Run: headless pygame with SDL's dummy video driver; simulated clock (each Clock.tick advances the game by its frame time, no real sleeping); random seed 0; keys injected as events and as key.get_pressed() state; no mouse input.
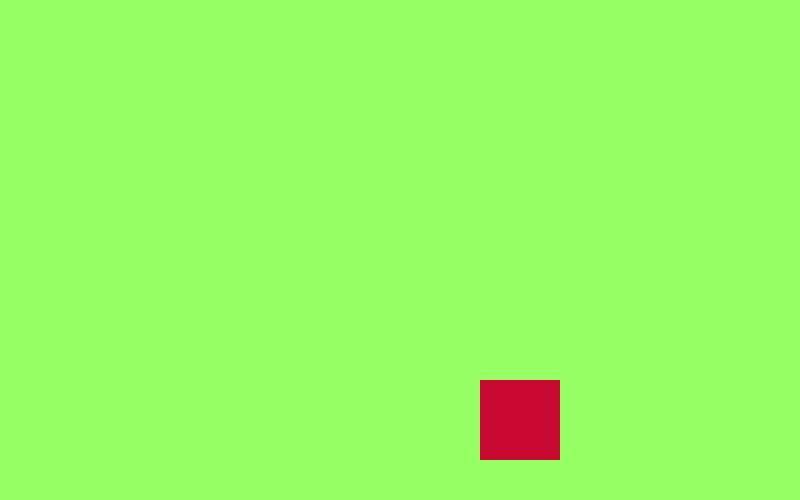
Frame 1 of 4 · flips 1–60 · no input
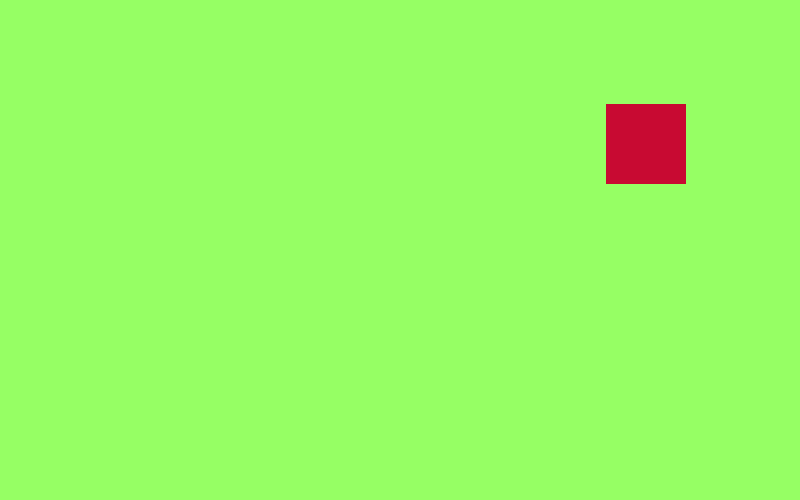
Frame 2 of 4 · flips 61–180 · tapped SPACE, RETURN · held RIGHT (→), D
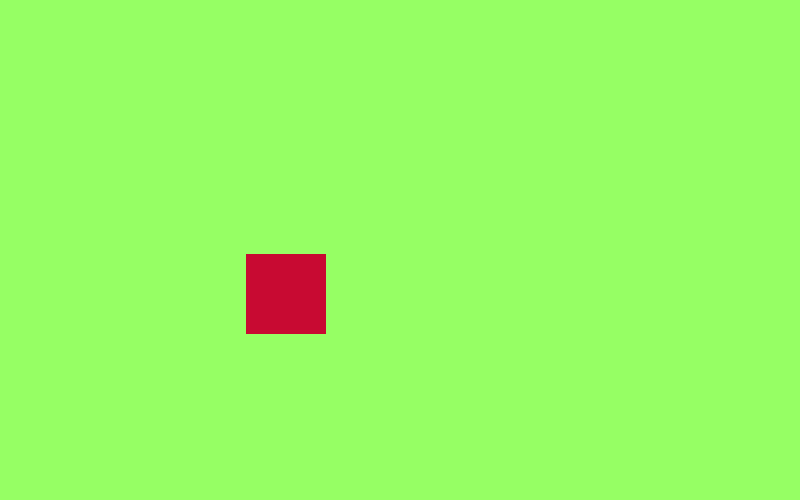
Frame 3 of 4 · flips 181–300 · held DOWN (↓), S
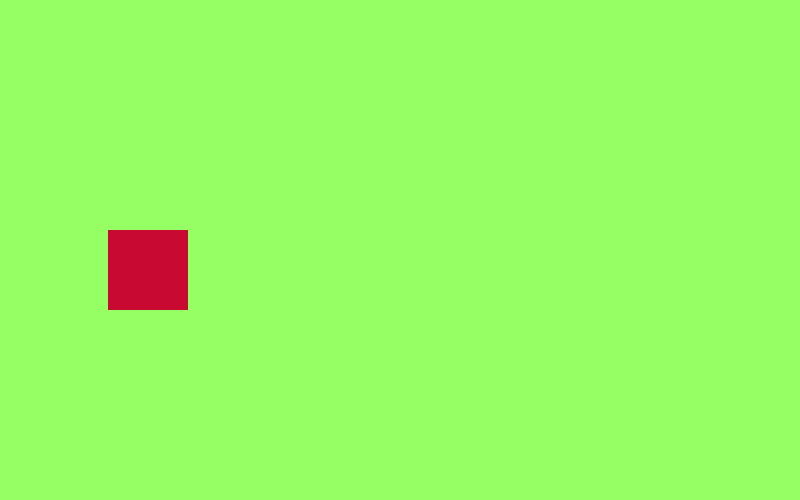
Frame 4 of 4 · flips 301–420 · held LEFT (←), A, UP (↑), W

The pygame program that drew these frames:

import pygame, sys, random

pygame.init()




WEIGHT = 800
HEIGTH = 500

#* creamos la ventana
pantalla = pygame.display.set_mode((WEIGHT, HEIGTH))
#* reloj 
reloj = pygame.time.Clock() 

#*propiedades del cuadrado
cord_x = 300
cord_y = 200
        #*velocidad del cuadrado
velocidad_x = 3
velocidad_y = 3


#bucle principal

while True:
    for evento in pygame.event.get():
        if evento.type == pygame.QUIT:
            sys.exit()
        

    #* limites al movimiento
    if(cord_x > 720 or cord_x < 0):
        velocidad_x *= -1
    if(cord_y > 420 or cord_y < 0):
        velocidad_y *= -1

    cord_x += velocidad_x
    cord_y += velocidad_y

    
    pantalla.fill((150,255,100)) #* pinta la pantalla del color
    ###-----INICIO ZONA DE DIBUJO----###
    
    pygame.draw.rect(pantalla, (200,10,50), (cord_x,cord_y, 80, 80))

    

    ###-----FIN ZONA DE DIBUJO----###
    pygame.display.flip() #*actualiza la pantalla
    reloj.tick(60) #*fps
